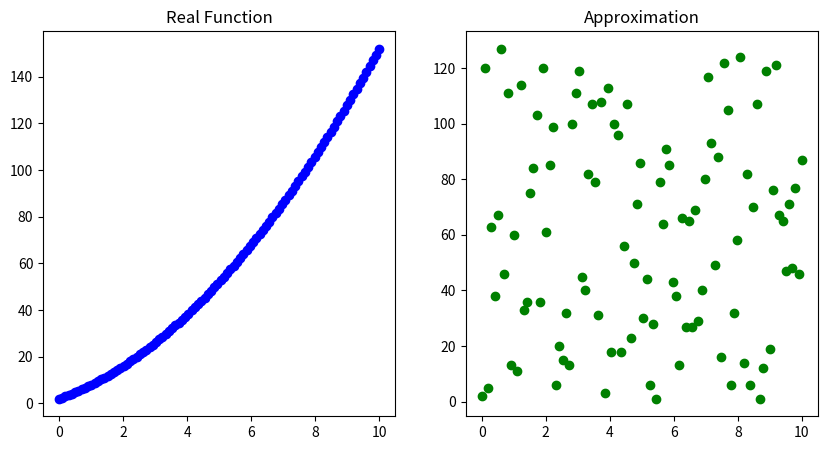

Source code (Python):
import numpy as np
import matplotlib.pyplot as plt
import pandas as pd


X = np.linspace(0, 10, 100)
Y = X**2 + 5*X + 2

class GeneticAlgorithm: # works for y_i >= 0 for each y_i belongs to Y

    def __init__(self, epochs=1000):

        self.cells = 0
        self.length = 0
        self.population = []
        self.epochs = epochs

    def train(self, X, Y):

        self.cells = len(X)
        self.length = self.calc_cell_length(np.max(Y))
        self.population = self.init_cells()
        self.elitism_param = int(np.round(len(self.population) / 50)) 

        for _ in range(self.epochs):

            new_population = np.zeros((self.cells, self.length))
            errors = self.cost_function(Y)
            sorted_indicies = np.argsort(errors)
            fitness = 1 / (errors + 1e-8)
            probabilities = fitness / np.sum(fitness)
            probabilities = probabilities[sorted_indicies]

            # elitism:
            sorted_indicies, probabilities = self.elitism(new_population, sorted_indicies, probabilities)

            # replication:

            sorted_indicies, probabilities = self.rep_cross_mutate(new_population, sorted_indicies, probabilities)

            self.population = new_population

        self.result(X, Y)

    def calc_probabilities(self, errors):

        return errors / np.max(errors)
    
    def init_cells(self):
        
        cells = np.zeros((self.cells, self.length))

        for i in range(cells.shape[0]):
            cells[i] = self.gen_cell() 

        return cells
    
    ## Evolutionary Mechanisms:

    def elitism(self, new_population, indices, probabilities):

        elite_indices = indices[:self.elitism_param]
        new_population[elite_indices] = self.population[elite_indices]

        return indices[self.elitism_param:], probabilities[self.elitism_param:]
    
    def rep_cross_mutate(self, new_population, indices: np.ndarray, probabilities):

        mask = np.ones(len(indices), dtype=bool)
        cross_cells = [] # 2x3 [cell, idx, i]

        for i, (idx, prob) in enumerate(zip(indices, probabilities)):

            num = np.random.uniform(0, 1)

            if (prob > num):

                new_population[idx] = self.population[idx]
                mask[i] = False

            elif (3 * prob > num):

                cross_cells.append([self.population[idx].copy(), idx, i])

                if (len(cross_cells) == 2):

                    cross_cells = self.crossover(cross_cells)
                    new_population[cross_cells[0][1]] = cross_cells[0][0]
                    new_population[cross_cells[1][1]] = cross_cells[1][0]
                    mask[cross_cells[0][2]] = False
                    mask[cross_cells[1][2]] = False
                    cross_cells.clear()
            else:

                new_population[idx] = self.mutate(self.population[idx])
                mask[i] = False

        if (len(cross_cells) == 1):

            idx = cross_cells[0][1]
            i = cross_cells[0][2]
            new_population[idx] = self.mutate(cross_cells[0][0])
            mask[i] = False
            cross_cells.clear()

            # mutate this one gene

        return indices[mask], probabilities[mask]
    

    def crossover(self, cross_cells: list):

        # Two points crossover
        points = np.sort(np.random.choice(self.length, 2, replace=False))

        for i in range(points[0], points[1]):

            cross_cells[0][0][i], cross_cells[1][0][i] = cross_cells[1][0][i], cross_cells[0][0][i]
        
        return cross_cells
    

    def mutate(self, cell):

        new_cell = cell.copy()
        point = np.random.choice(self.length)
        gene = new_cell[point] 

        new_cell[point] = 1 if gene == 0 else 0

        return new_cell

    ##

    def calc_cell_length(self, max_y):

        length = 1
        max_sum = 0
        while max_sum < max_y:
            max_sum += 2**(length-1)
            length += 1
        return length - 1

    def cost_function(self, Y):
        
        errors = np.abs(Y - self.calc_y_cells())
        return errors

    def gen_cell(self):

        cell = np.zeros(self.length)

        for i in range(self.length):
            val = 1 if np.random.uniform(-1, 1) >= 0 else 0
            cell[i] = val
        
        return cell
    
    def calc_y_cells(self):

        y_cells = np.zeros(self.cells)

        for i, cell in enumerate(self.population):
            
            y_cells[i] = self.eval_cell(cell)

        return y_cells
    
    def eval_cell(self, cell: np.ndarray):

        cell = cell[:-1]
        y = 0
        powers = 2 ** np.arange(len(cell))
        return np.sum(cell * powers)

    def result(self, x, y):

        fig, axis = plt.subplots(1, 2, figsize=(10, 5))
        axis[0].scatter(x, y, color="blue")
        axis[0].set_title("Real Function")
        
        axis[1].scatter(x, self.calc_y_cells(), color="green")
        axis[1].set_title("Approximation")

        plt.show()

model = GeneticAlgorithm()

model.train(X, Y)
